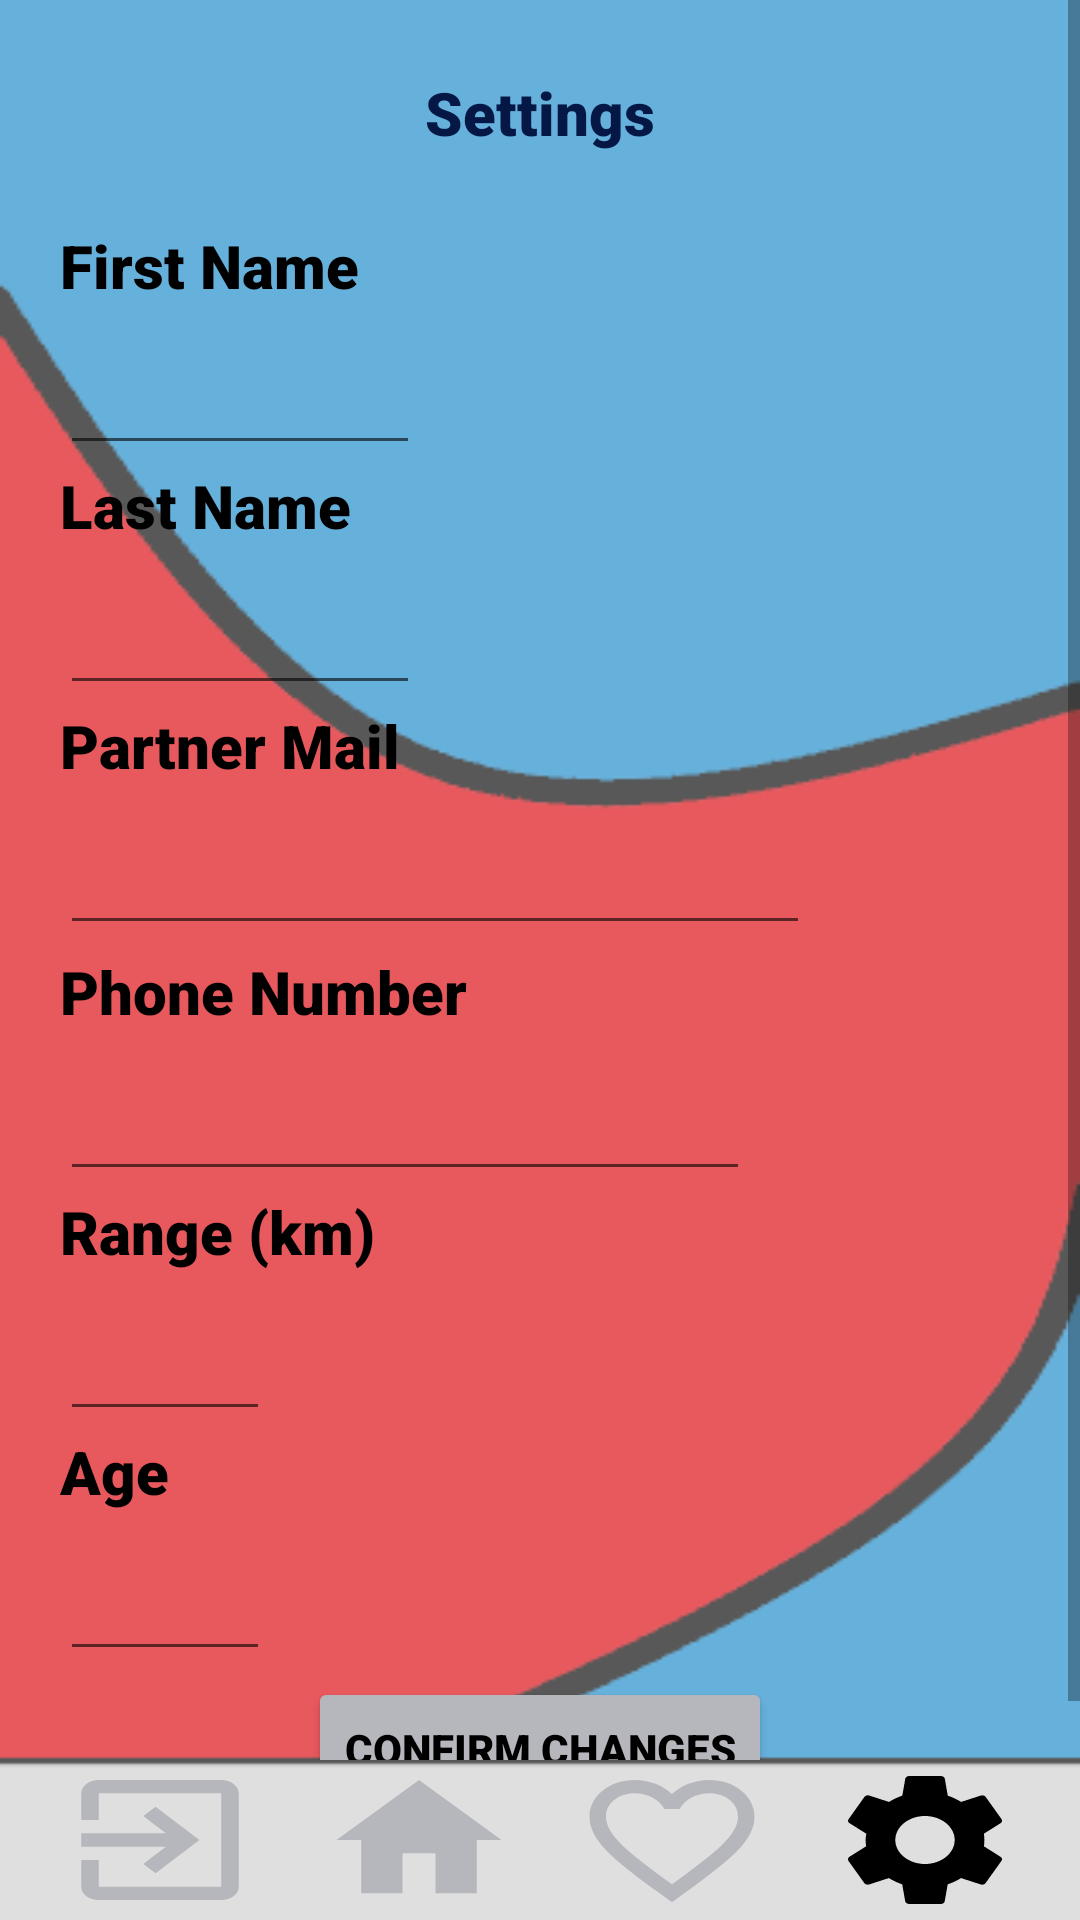

Layout XML and referenced resources for this Android screen:
<!-- AndroidManifest.xml: application theme Theme.ResTinder -->
<!-- res/layout/settings.xml -->
<?xml version="1.0" encoding="utf-8"?>
<LinearLayout xmlns:android="http://schemas.android.com/apk/res/android"
    xmlns:app="http://schemas.android.com/apk/res-auto"
    xmlns:tools="http://schemas.android.com/tools"
    android:layout_width="match_parent"
    android:layout_height="match_parent"
    android:weightSum="10"
    android:orientation="vertical"
    android:background="@drawable/back"
    tools:context=".Settings">
    <LinearLayout
        android:layout_width="match_parent"
        android:layout_height="0dp"
        android:layout_weight="9.17">
    <ScrollView
        android:layout_width="match_parent"
        android:layout_height="match_parent">
    <LinearLayout
        android:layout_width="match_parent"
        android:layout_height="0dp"
        android:orientation="vertical"
        app:layout_constraintBottom_toBottomOf="parent">

        <TextView
            android:id="@+id/settings"
            android:layout_width="match_parent"
            android:layout_height="75dp"
            android:gravity="center"
            android:text="Settings"
            android:fontFamily="sans-serif-black"
            android:textColor="#051745"
            android:textSize="20sp"
            app:layout_constraintBottom_toBottomOf="parent"
            app:layout_constraintVertical_bias="0.056" />

        <TextView
            android:id="@+id/titlenome"
            android:layout_width="wrap_content"
            android:layout_height="30dp"
            android:fontFamily="sans-serif-black"
            android:text="First Name"
            android:layout_marginLeft="20dp"
            android:textColor="@color/black"
            android:textSize="20sp" />

        <EditText
            android:id="@+id/textnome"
            android:layout_width="120dp"
            android:layout_height="50dp"
            android:layout_marginLeft="20dp"
            android:layout_weight="1"
            android:focusable="false"
            android:inputType="textPersonName" />

        <TextView
            android:id="@+id/titleapelido"
            android:layout_width="wrap_content"
            android:layout_height="30dp"
            android:fontFamily="sans-serif-black"
            android:text="Last Name"
            android:layout_marginLeft="20dp"
            android:textColor="@color/black"
            android:textSize="20sp"/>

        <EditText
            android:id="@+id/textapelido"
            android:layout_width="120dp"
            android:layout_height="50dp"
            android:layout_marginLeft="20dp"
            android:focusable="false"
            android:inputType="textPersonName" />

        <TextView
            android:id="@+id/titlemailparceiro"
            android:layout_width="match_parent"
            android:layout_height="30dp"
            android:layout_weight="1"
            android:fontFamily="sans-serif-black"
            android:text="Partner Mail"
            android:layout_marginLeft="20dp"
            android:textColor="@color/black"
            android:textSize="20sp" />

        <EditText
            android:id="@+id/textmailparceiro"
            android:layout_width="250dp"
            android:layout_height="50dp"
            android:layout_marginLeft="20dp"
            android:inputType="textPersonName" />

        <TextView
            android:id="@+id/titletelemovel"
            android:layout_width="wrap_content"
            android:layout_height="30dp"
            android:fontFamily="sans-serif-black"
            android:text="Phone Number"
            android:layout_marginLeft="20dp"
            android:layout_marginTop="2dp"
            android:textColor="@color/black"
            android:textSize="20sp" />

        <EditText
            android:id="@+id/texttelemovel"
            android:layout_width="230dp"
            android:layout_height="50dp"
            android:layout_marginLeft="20dp"
            android:digits="+() 1234567890-"
            android:inputType="phone|number"/>

        <TextView
            android:id="@+id/titleradius"
            android:layout_width="wrap_content"
            android:layout_height="30dp"
            android:fontFamily="sans-serif-black"
            android:text="Range (km)"
            android:layout_marginLeft="20dp"
            android:textColor="@color/black"
            android:textSize="20sp" />

        <EditText
            android:id="@+id/textradius"
            android:layout_width="70dp"
            android:layout_height="50dp"
            android:layout_marginLeft="20dp"
            android:inputType="number" />

        <TextView
            android:id="@+id/birthday"
            android:layout_width="wrap_content"
            android:layout_height="30dp"
            android:fontFamily="sans-serif-black"
            android:layout_marginLeft="20dp"
            android:text="Age"
            android:textColor="@color/black"
            android:textSize="20dp"/>

        <EditText
            android:id="@+id/pickDate"
            android:layout_width="70dp"
            android:layout_height="50dp"
            android:layout_marginLeft="20dp"
            android:inputType="number"
            android:textColor="@color/black" />

        <Button
            android:id="@+id/confirmChanges"
            android:layout_width="wrap_content"
            android:layout_height="wrap_content"
            android:layout_gravity="center"
            android:fontFamily="sans-serif-black"
            android:backgroundTint="@color/light_grey"
            android:text="Confirm Changes"
            android:onClick="changeUser"
            android:layout_marginTop="2dp"
            android:textColor="@color/black" />
    </LinearLayout>
    </ScrollView>
    </LinearLayout>
    <LinearLayout
        android:layout_width="match_parent"
        android:layout_height="0dp"
        android:orientation="horizontal"
        android:layout_gravity="center|bottom"
        android:layout_weight="0.83"
        app:layout_constraintBottom_toBottomOf="parent">

        <Space
            android:layout_width="wrap_content"
            android:layout_height="wrap_content"
            android:layout_weight="1" />

        <ImageButton
            android:id="@+id/btn_back"
            android:layout_width="70dp"
            android:layout_height="match_parent"
            android:background="@drawable/ic_baseline_exit_to_app_24"
            android:onClick="onLogout"/>

        <Space
            android:layout_width="wrap_content"
            android:layout_height="wrap_content"
            android:layout_weight="1" />

        <ImageButton
            android:id="@+id/btn_home"
            android:layout_width="66dp"
            android:layout_height="match_parent"
            android:background="@drawable/ic_baseline_home_24"
            android:onClick="onHome"/>

        <Space
            android:layout_width="wrap_content"
            android:layout_height="wrap_content"
            android:layout_weight="1" />

        <ImageButton
            android:id="@+id/btn_match"
            android:layout_width="66dp"
            android:layout_height="match_parent"
            android:background="@drawable/ic_baseline_favorite_border_24"
            android:onClick="onMatch"/>

        <Space
            android:layout_width="wrap_content"
            android:layout_height="wrap_content"
            android:layout_weight="1" />

        <ImageButton
            android:id="@+id/btn_settings"
            android:layout_width="66dp"
            android:layout_height="match_parent"
            android:background="@drawable/ic_baseline_settings_24_selected" />

        <Space
            android:layout_width="wrap_content"
            android:layout_height="wrap_content"
            android:layout_weight="1" />
    </LinearLayout>

</LinearLayout>
<!-- resources referenced by this layout -->
<resources>
  <color name="black">#FF000000</color>
  <color name="light_grey">#B6B7BC</color>
  <!-- drawable back: png bitmap (drawable, 6273 bytes) -->
  <!-- drawable ic_baseline_exit_to_app_24 (drawable) -->
  <vector xmlns:android="http://schemas.android.com/apk/res/android"
      android:width="24dp"
      android:height="24dp"
      android:viewportWidth="24"
      android:viewportHeight="24"
      android:tint="?attr/color">
    <path
        android:fillColor="@color/light_grey"
        android:pathData="M10.09,15.59L11.5,17l5,-5 -5,-5 -1.41,1.41L12.67,11H3v2h9.67l-2.58,2.59zM19,3H5c-1.11,0 -2,0.9 -2,2v4h2V5h14v14H5v-4H3v4c0,1.1 0.89,2 2,2h14c1.1,0 2,-0.9 2,-2V5c0,-1.1 -0.9,-2 -2,-2z"/>
  </vector>
  <!-- drawable ic_baseline_favorite_border_24 (drawable) -->
  <vector xmlns:android="http://schemas.android.com/apk/res/android"
      android:width="24dp"
      android:height="24dp"
      android:viewportWidth="24"
      android:viewportHeight="24"
      android:tint="?attr/color">
    <path
        android:fillColor="@color/light_grey"
        android:pathData="M16.5,3c-1.74,0 -3.41,0.81 -4.5,2.09C10.91,3.81 9.24,3 7.5,3 4.42,3 2,5.42 2,8.5c0,3.78 3.4,6.86 8.55,11.54L12,21.35l1.45,-1.32C18.6,15.36 22,12.28 22,8.5 22,5.42 19.58,3 16.5,3zM12.1,18.55l-0.1,0.1 -0.1,-0.1C7.14,14.24 4,11.39 4,8.5 4,6.5 5.5,5 7.5,5c1.54,0 3.04,0.99 3.57,2.36h1.87C13.46,5.99 14.96,5 16.5,5c2,0 3.5,1.5 3.5,3.5 0,2.89 -3.14,5.74 -7.9,10.05z"/>
  </vector>
  <!-- drawable ic_baseline_home_24 (drawable) -->
  <vector xmlns:android="http://schemas.android.com/apk/res/android"
      android:width="24dp"
      android:height="24dp"
      android:viewportWidth="24"
      android:viewportHeight="24"
      android:tint="?attr/color">
    <path
        android:fillColor="@color/light_grey"
        android:pathData="M10,20v-6h4v6h5v-8h3L12,3 2,12h3v8z"/>
  </vector>
  <!-- drawable ic_baseline_settings_24_selected (drawable) -->
  <vector xmlns:android="http://schemas.android.com/apk/res/android"
      android:width="24dp"
      android:height="24dp"
      android:viewportWidth="24"
      android:viewportHeight="24"
      android:tint="?attr/color">
    <path
        android:fillColor="@android:color/black"
        android:pathData="M19.14,12.94c0.04,-0.3 0.06,-0.61 0.06,-0.94c0,-0.32 -0.02,-0.64 -0.07,-0.94l2.03,-1.58c0.18,-0.14 0.23,-0.41 0.12,-0.61l-1.92,-3.32c-0.12,-0.22 -0.37,-0.29 -0.59,-0.22l-2.39,0.96c-0.5,-0.38 -1.03,-0.7 -1.62,-0.94L14.4,2.81c-0.04,-0.24 -0.24,-0.41 -0.48,-0.41h-3.84c-0.24,0 -0.43,0.17 -0.47,0.41L9.25,5.35C8.66,5.59 8.12,5.92 7.63,6.29L5.24,5.33c-0.22,-0.08 -0.47,0 -0.59,0.22L2.74,8.87C2.62,9.08 2.66,9.34 2.86,9.48l2.03,1.58C4.84,11.36 4.8,11.69 4.8,12s0.02,0.64 0.07,0.94l-2.03,1.58c-0.18,0.14 -0.23,0.41 -0.12,0.61l1.92,3.32c0.12,0.22 0.37,0.29 0.59,0.22l2.39,-0.96c0.5,0.38 1.03,0.7 1.62,0.94l0.36,2.54c0.05,0.24 0.24,0.41 0.48,0.41h3.84c0.24,0 0.44,-0.17 0.47,-0.41l0.36,-2.54c0.59,-0.24 1.13,-0.56 1.62,-0.94l2.39,0.96c0.22,0.08 0.47,0 0.59,-0.22l1.92,-3.32c0.12,-0.22 0.07,-0.47 -0.12,-0.61L19.14,12.94zM12,15.6c-1.98,0 -3.6,-1.62 -3.6,-3.6s1.62,-3.6 3.6,-3.6s3.6,1.62 3.6,3.6S13.98,15.6 12,15.6z"/>
  </vector>
  <style name="Theme.ResTinder" parent="Theme.MaterialComponents.DayNight.DarkActionBar">
          
          <item name="colorPrimary">@color/purple_500</item>
          <item name="colorPrimaryVariant">@color/purple_700</item>
          <item name="colorOnPrimary">@color/white</item>
          
          <item name="colorSecondary">@color/teal_200</item>
          <item name="colorSecondaryVariant">@color/teal_700</item>
          <item name="colorOnSecondary">@color/black</item>
          
          <item name="android:statusBarColor" tools:targetApi="l">?attr/colorSecondary</item>
          
  
      </style>
  <color name="purple_500">#FF6200EE</color>
  <color name="purple_700">#FF3700B3</color>
  <color name="white">#FFFFFFFF</color>
  <color name="teal_200">#FF03DAC5</color>
  <color name="teal_700">#FF018786</color>
</resources>
